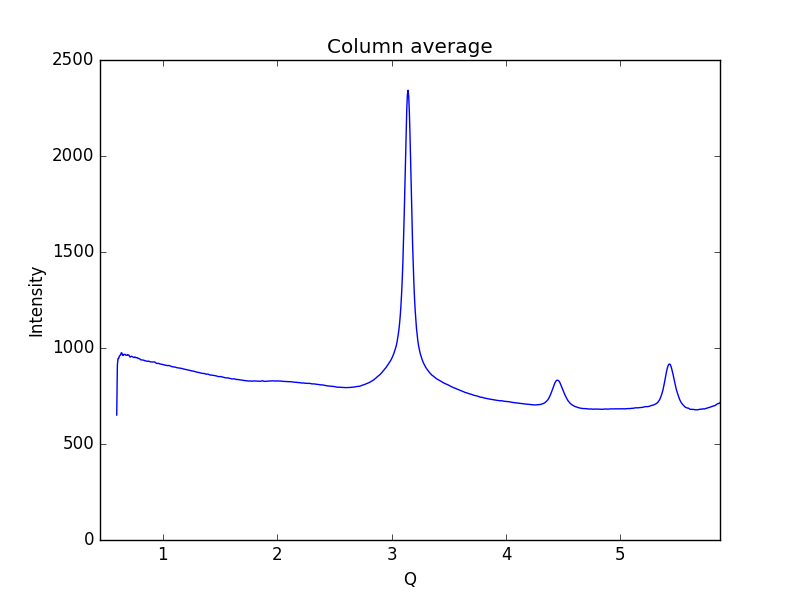

Data behind this chart, as committed beside it:
0.59621693822088684, 650.749
0.6019, 911.6
0.6075, 945.2
0.6132, 945.4
0.6189, 957.1
0.6245, 961.7
0.6302, 963.1
0.6358, 975.1
0.6415, 974.1
0.6472, 963
0.6528, 960.9
0.6585, 966.9
0.6641, 966.5
0.6698, 967.1
0.6755, 962.8
0.6811, 961.8
0.6868, 962.1
0.6924, 965.8
0.6981, 963.6
0.7038, 962.4
0.7094, 954.8
0.7151, 953
0.7207, 955.7
0.7264, 956.9
0.7321, 954.8
0.7377, 952.2
0.7434, 951.1
0.749, 950.5
0.7547, 953.4
0.7603, 951.2
0.766, 948.8
0.7717, 949.9
0.7773, 949.1
0.783, 945.8
0.7886, 945.3
0.7943, 943.7
0.8, 942.5
0.8056, 938.6
0.8113, 938.2
0.8169, 937.3
0.8226, 937.9
0.8283, 936.9
0.8339, 936.4
0.8396, 934.2
0.8452, 933.4
0.8509, 933
0.8566, 932.1
0.8622, 931.5
0.8679, 930.4
0.8735, 931.8
0.8792, 930.8
0.8849, 929.5
0.8905, 927.7
0.8962, 927.4
0.9018, 926.9
0.9075, 927
0.9132, 927.2
0.9188, 927.2
0.9245, 927.7
0.9301, 926.5
0.9358, 924.1
... 939 more rows
